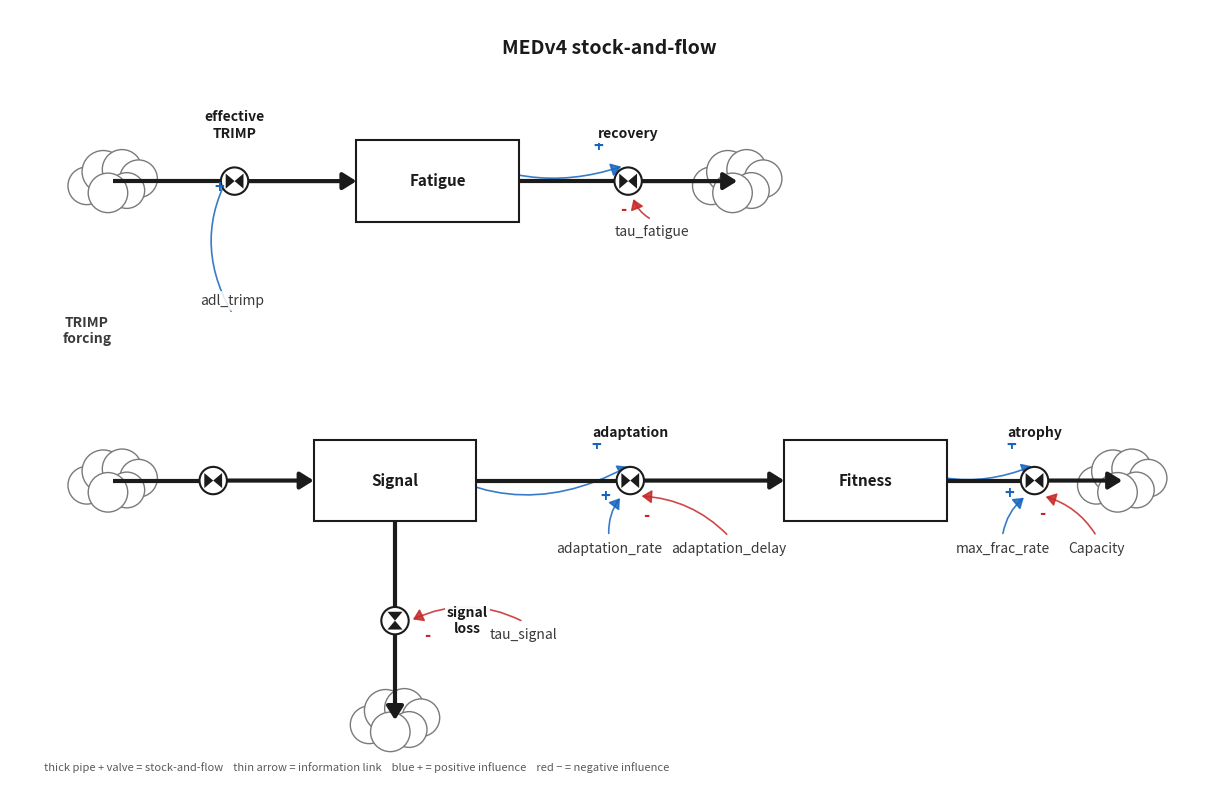

Write the Python code that produced this figure.
"""Vensim-style stock-and-flow diagrammer for MEDv4.

Hand-crafted matplotlib renderer that captures Vensim's visual grammar:

  - **Stocks** as bordered rectangles with bold centered labels
  - **Flows** as thick pipes (line) with a circular valve in the middle
    and a bowtie marker showing flow direction
  - **Clouds** for sources/sinks (multi-bump outline)
  - **Auxiliaries / parameters** as plain text (no shape)
  - **Causal links** as thin curved arrows with optional ± polarity

Outputs a matplotlib Figure suitable for marimo cell rendering OR for SVG
export via `fig.savefig(path, format='svg', bbox_inches='tight')`.

Designed for the MEDv4 three-stock fitness-fatigue model. Layout is
hand-positioned for readability; redo `draw_medv4_diagram()` if the model
structure changes (cell-flow grammar is generic enough to repurpose).
"""

from __future__ import annotations

import numpy as np
import matplotlib.pyplot as plt
from matplotlib.patches import (
    Rectangle, Circle, FancyArrowPatch, PathPatch, Polygon,
)
from matplotlib.path import Path


# ---------------------------------------------------------------------------
# Vensim-style aesthetic primitives
# ---------------------------------------------------------------------------

VENSIM_RC = {
    "font.family": "sans-serif",
    "font.sans-serif": ["Arial", "Helvetica", "DejaVu Sans"],
    "font.size": 10,
    "axes.linewidth": 0,
    "axes.facecolor": "white",
    "figure.facecolor": "white",
}

# Vensim's default "blue/black on white" palette
COLOR_STOCK_FILL  = "#FFFFFF"
COLOR_STOCK_EDGE  = "#1B1B1B"
COLOR_FLOW        = "#1B1B1B"
COLOR_VALVE_FILL  = "#FFFFFF"
COLOR_CLOUD       = "#7A7A7A"
COLOR_PARAM       = "#3A3A3A"
COLOR_CAUSAL_POS  = "#1565C0"   # blue for + polarity
COLOR_CAUSAL_NEG  = "#C62828"   # red for − polarity
COLOR_CAUSAL_NONE = "#5A5A5A"


def draw_stock(ax, x, y, width, height, label, fontsize=11):
    """Vensim-style stock: white rectangle, thin black border, bold label."""
    rect = Rectangle(
        (x - width / 2, y - height / 2), width, height,
        linewidth=1.5, edgecolor=COLOR_STOCK_EDGE,
        facecolor=COLOR_STOCK_FILL, zorder=3,
    )
    ax.add_patch(rect)
    ax.text(
        x, y, label, ha="center", va="center",
        fontsize=fontsize, fontweight="bold", color=COLOR_STOCK_EDGE,
        zorder=4,
    )


def draw_cloud(ax, x, y, scale=0.6):
    """Vensim cloud — multi-circle bumpy outline. Used for sources / sinks."""
    # Five overlapping circles, sized to be unmistakably "cloud" not "blob"
    blobs = [
        (-0.55, -0.10, 0.40),
        (-0.20, +0.20, 0.45),
        (+0.20, +0.25, 0.42),
        (+0.55, +0.05, 0.40),
        (+0.30, -0.20, 0.38),
        (-0.10, -0.25, 0.42),
    ]
    for dx, dy, r in blobs:
        c = Circle(
            (x + dx * scale, y + dy * scale), r * scale,
            linewidth=1.0, edgecolor=COLOR_CLOUD, facecolor="white", zorder=2,
        )
        ax.add_patch(c)


def draw_flow(ax, src_xy, dst_xy, label=None, valve_radius=0.16,
              arrow_size=0.10, label_offset=(0, 0.30)):
    """Vensim flow: thick pipe from src to dst with a valve+bowtie in middle.

    src and dst can be (x, y) of any anchor (typically a cloud center or a
    stock edge). The valve sits at the midpoint; flow direction is implied
    by an arrowhead on the dst side and the bowtie inside the valve.
    """
    src = np.array(src_xy, dtype=float)
    dst = np.array(dst_xy, dtype=float)
    mid = (src + dst) / 2
    direction = dst - src
    length = np.linalg.norm(direction)
    if length < 1e-6:
        return
    unit = direction / length
    # Pipe to and from valve
    valve_in_anchor = mid - unit * valve_radius
    valve_out_anchor = mid + unit * valve_radius

    # Inbound pipe (no arrow at this end — that's the valve side)
    ax.plot(
        [src[0], valve_in_anchor[0]],
        [src[1], valve_in_anchor[1]],
        color=COLOR_FLOW, linewidth=3.0, solid_capstyle="butt", zorder=2,
    )
    # Outbound pipe — arrowhead at dst
    arrow = FancyArrowPatch(
        valve_out_anchor, dst,
        arrowstyle=f"-|>,head_length={arrow_size*8},head_width={arrow_size*5}",
        color=COLOR_FLOW, linewidth=3.0, mutation_scale=10, zorder=2,
        shrinkA=0, shrinkB=0,
    )
    ax.add_patch(arrow)

    # Valve: white circle with bowtie inside
    valve = Circle(
        mid, valve_radius, linewidth=1.5, edgecolor=COLOR_FLOW,
        facecolor=COLOR_VALVE_FILL, zorder=4,
    )
    ax.add_patch(valve)

    # Bowtie/hourglass inside valve, oriented along flow direction.
    # Two triangles that meet tip-to-tip at `mid`, bases perpendicular to flow.
    perp = np.array([-unit[1], unit[0]])
    bow_w = valve_radius * 0.65   # half-length along flow
    bow_h = valve_radius * 0.55   # half-height of base
    base_left  = mid - unit * bow_w
    base_right = mid + unit * bow_w
    tri_left = Polygon(
        [base_left + perp * bow_h, base_left - perp * bow_h, mid],
        closed=True, linewidth=0,
        edgecolor=COLOR_FLOW, facecolor=COLOR_FLOW, zorder=5,
    )
    tri_right = Polygon(
        [base_right + perp * bow_h, base_right - perp * bow_h, mid],
        closed=True, linewidth=0,
        edgecolor=COLOR_FLOW, facecolor=COLOR_FLOW, zorder=5,
    )
    ax.add_patch(tri_left)
    ax.add_patch(tri_right)

    if label is not None:
        ax.text(
            mid[0] + label_offset[0], mid[1] + label_offset[1], label,
            ha="center", va="center", fontsize=10, fontweight="bold",
            color=COLOR_FLOW, zorder=6,
            bbox=dict(boxstyle="square,pad=0.15", facecolor="white",
                      edgecolor="none", alpha=0.95),
        )


def draw_param(ax, x, y, label, fontsize=10):
    """Vensim auxiliary / parameter: plain italic-ish text, no shape."""
    ax.text(
        x, y, label, ha="center", va="center",
        fontsize=fontsize, fontstyle="italic", color=COLOR_PARAM, zorder=4,
        bbox=dict(boxstyle="round,pad=0.2", facecolor="white",
                  edgecolor="none", alpha=0.85),
    )


def draw_causal(ax, src_xy, dst_xy, polarity=None, curvature=0.20):
    """Vensim causal-link arrow: thin curved Bézier with optional ± label."""
    color = {
        "+": COLOR_CAUSAL_POS,
        "-": COLOR_CAUSAL_NEG,
    }.get(polarity, COLOR_CAUSAL_NONE)
    arrow = FancyArrowPatch(
        src_xy, dst_xy,
        connectionstyle=f"arc3,rad={curvature}",
        arrowstyle="-|>,head_length=6,head_width=4",
        color=color, linewidth=1.2, alpha=0.85, zorder=1,
    )
    ax.add_patch(arrow)
    if polarity in ("+", "-"):
        # Place the polarity label near the arrowhead
        sx, sy = src_xy
        dx, dy = dst_xy
        # 80% along the curve toward dst
        lx = sx + 0.85 * (dx - sx)
        ly = sy + 0.85 * (dy - sy)
        # Nudge perpendicular for readability
        perp = np.array([-(dy - sy), (dx - sx)])
        norm = np.linalg.norm(perp)
        if norm > 1e-6:
            perp = perp / norm
        lx += perp[0] * 0.18
        ly += perp[1] * 0.18
        ax.text(
            lx, ly, polarity, ha="center", va="center",
            fontsize=12, fontweight="bold", color=color, zorder=5,
        )


# ---------------------------------------------------------------------------
# MEDv4-specific layout
# ---------------------------------------------------------------------------


def draw_medv4_diagram(ax=None, figsize=(13, 8), title=None):
    """Render the MEDv4 stock-and-flow diagram in Vensim aesthetic.

    Three stocks (Fitness, Fatigue, Signal) arranged left-to-right with
    flow pipes, clouds for TRIMP source and sinks, and causal links from
    parameters to flows.

    Returns the Figure object.
    """
    if ax is None:
        with plt.rc_context(VENSIM_RC):
            fig, ax = plt.subplots(figsize=figsize)
    else:
        fig = ax.get_figure()
        for k, v in VENSIM_RC.items():
            plt.rcParams[k] = v

    ax.set_xlim(0, 14)
    ax.set_ylim(0, 9)
    ax.set_aspect("equal")
    ax.set_xticks([]); ax.set_yticks([])
    for spine in ax.spines.values():
        spine.set_visible(False)

    # ---- Layout (left → right, three horizontal lanes) ------------------
    # Top lane: TRIMP_src(L) → effective_TRIMP → Fatigue → recovery → sink(R)
    # Mid lane: TRIMP_src(L) → trimp_in_S → Signal → adaptation → Fitness → atrophy → sink(R)
    # Bottom lane: signal_loss flows downward from Signal to a sink
    stock_w, stock_h = 1.9, 0.95

    # Stocks
    fatigue_pos = (5.0, 7.0)
    signal_pos  = (4.5, 3.5)
    fitness_pos = (10.0, 3.5)

    # Source / sink clouds
    cloud_T_top    = (1.2, 7.0)        # TRIMP source for Fatigue
    cloud_T_mid    = (1.2, 3.5)        # TRIMP source for Signal
    cloud_recov    = (8.5, 7.0)        # Fatigue → recovery sink
    cloud_sigloss  = (4.5, 0.7)        # Signal → signal_loss sink
    cloud_atrophy  = (13.0, 3.5)       # Fitness → atrophy sink

    # Edge helpers
    def left_edge(p):   return (p[0] - stock_w / 2, p[1])
    def right_edge(p):  return (p[0] + stock_w / 2, p[1])
    def top_edge(p):    return (p[0], p[1] + stock_h / 2)
    def bottom_edge(p): return (p[0], p[1] - stock_h / 2)

    # ---- Source clouds --------------------------------------------------
    draw_cloud(ax, *cloud_T_top, scale=0.55)
    draw_cloud(ax, *cloud_T_mid, scale=0.55)
    # Single shared "TRIMP" annotation between the two source clouds
    ax.text(cloud_T_top[0] - 0.3, (cloud_T_top[1] + cloud_T_mid[1]) / 2,
            "TRIMP\nforcing", ha="center", va="center",
            fontsize=10, fontweight="bold", color=COLOR_PARAM)

    # ---- Top lane: Fatigue ---------------------------------------------
    draw_flow(ax, cloud_T_top, left_edge(fatigue_pos),
              label="effective\nTRIMP", label_offset=(0, 0.65))
    draw_stock(ax, *fatigue_pos, stock_w, stock_h, "Fatigue")
    draw_cloud(ax, *cloud_recov, scale=0.55)
    draw_flow(ax, right_edge(fatigue_pos), cloud_recov,
              label="recovery", label_offset=(0, 0.55))

    # ---- Mid lane: Signal → adaptation → Fitness → atrophy --------------
    draw_flow(ax, cloud_T_mid, left_edge(signal_pos), label=None)
    draw_stock(ax, *signal_pos, stock_w, stock_h, "Signal")
    draw_flow(ax, right_edge(signal_pos), left_edge(fitness_pos),
              label="adaptation", label_offset=(0, 0.55))
    draw_stock(ax, *fitness_pos, stock_w, stock_h, "Fitness")
    draw_cloud(ax, *cloud_atrophy, scale=0.55)
    draw_flow(ax, right_edge(fitness_pos), cloud_atrophy,
              label="atrophy", label_offset=(0, 0.55))

    # ---- Signal-loss: Signal → sink (downward) --------------------------
    draw_cloud(ax, *cloud_sigloss, scale=0.55)
    draw_flow(ax, bottom_edge(signal_pos), cloud_sigloss,
              label="signal\nloss", label_offset=(0.85, 0))

    # ---- Parameters (placed BELOW their valves so they don't collide
    #      with the flow-name labels above) -------------------------------
    draw_param(ax, 2.6, 5.6,  "adl_trimp")        # influences eff_TRIMP
    draw_param(ax, 7.5, 6.4,  "tau_fatigue")      # → recovery (top lane)
    draw_param(ax, 6.0, 1.7,  "tau_signal")       # → signal_loss
    draw_param(ax, 7.0, 2.7,  "adaptation_rate")  # → adaptation valve
    draw_param(ax, 8.4, 2.7,  "adaptation_delay") # → adaptation valve
    draw_param(ax, 11.6, 2.7, "max_frac_rate")    # → atrophy valve
    draw_param(ax, 12.7, 2.7, "Capacity")         # → atrophy valve

    # ---- Causal links — minimal set, only the key dependencies ---------
    adapt_valve = ((signal_pos[0] + stock_w/2 + fitness_pos[0] - stock_w/2) / 2,
                   signal_pos[1])
    atrophy_valve = ((fitness_pos[0] + stock_w/2 + cloud_atrophy[0]) / 2,
                     fitness_pos[1])
    recov_valve = ((fatigue_pos[0] + stock_w/2 + cloud_recov[0]) / 2,
                   fatigue_pos[1])
    sigloss_valve = (signal_pos[0],
                     (signal_pos[1] - stock_h/2 + cloud_sigloss[1]) / 2)
    eff_trimp_valve = ((cloud_T_top[0] + fatigue_pos[0] - stock_w/2) / 2,
                       cloud_T_top[1])

    # Signal → adaptation valve  (main coupling that gates Fitness growth)
    draw_causal(ax, top_edge(signal_pos), (adapt_valve[0], adapt_valve[1] + 0.18),
                polarity="+", curvature=0.35)
    # adaptation_rate (param below valve) → adaptation valve
    draw_causal(ax, (7.0, 2.85), (adapt_valve[0] - 0.10, adapt_valve[1] - 0.18),
                polarity="+", curvature=-0.20)
    # adaptation_delay → adaptation valve  (− because larger delay slows adaptation)
    draw_causal(ax, (8.4, 2.85), (adapt_valve[0] + 0.10, adapt_valve[1] - 0.18),
                polarity="-", curvature=0.20)
    # Fitness → atrophy
    draw_causal(ax, top_edge(fitness_pos), (atrophy_valve[0], atrophy_valve[1] + 0.18),
                polarity="+", curvature=0.30)
    # max_frac_rate → atrophy (+)
    draw_causal(ax, (11.6, 2.85), (atrophy_valve[0] - 0.10, atrophy_valve[1] - 0.18),
                polarity="+", curvature=-0.20)
    # Capacity → atrophy (− because larger capacity → smaller fractional rate)
    draw_causal(ax, (12.7, 2.85), (atrophy_valve[0] + 0.10, atrophy_valve[1] - 0.18),
                polarity="-", curvature=0.20)
    # Fatigue → recovery
    draw_causal(ax, top_edge(fatigue_pos), (recov_valve[0] - 0.05, recov_valve[1] + 0.18),
                polarity="+", curvature=0.25)
    # tau_fatigue → recovery (− because larger tau → slower recovery)
    draw_causal(ax, (7.5, 6.55), (recov_valve[0] + 0.05, recov_valve[1] - 0.18),
                polarity="-", curvature=-0.20)
    # tau_signal → signal_loss (−)
    draw_causal(ax, (6.0, 1.85), (sigloss_valve[0] + 0.18, sigloss_valve[1]),
                polarity="-", curvature=0.25)
    # adl_trimp → effective_TRIMP flow
    draw_causal(ax, (2.6, 5.45), (eff_trimp_valve[0], eff_trimp_valve[1] + 0.18),
                polarity="+", curvature=-0.30)

    # ---- Title ----------------------------------------------------------
    if title is None:
        title = "MEDv4 stock-and-flow"
    ax.text(
        7.0, 8.55, title, ha="center", va="center",
        fontsize=14, fontweight="bold", color=COLOR_STOCK_EDGE,
    )

    # ---- Legend ---------------------------------------------------------
    ax.text(
        0.4, 0.15,
        "thick pipe + valve = stock-and-flow    "
        "thin arrow = information link    "
        "blue + = positive influence    red − = negative influence",
        ha="left", va="center", fontsize=8, color="#5A5A5A", style="italic",
    )

    fig.tight_layout()
    return fig


# ---------------------------------------------------------------------------
# CLI: produce a static SVG for embedding in the Quarto site
# ---------------------------------------------------------------------------


if __name__ == "__main__":
    import sys
    out = sys.argv[1] if len(sys.argv) > 1 else "medv4_sd.svg"
    with plt.rc_context(VENSIM_RC):
        fig = draw_medv4_diagram()
        fig.savefig(out, format="svg", bbox_inches="tight",
                    facecolor="white", dpi=150)
    print(f"Wrote {out}")
